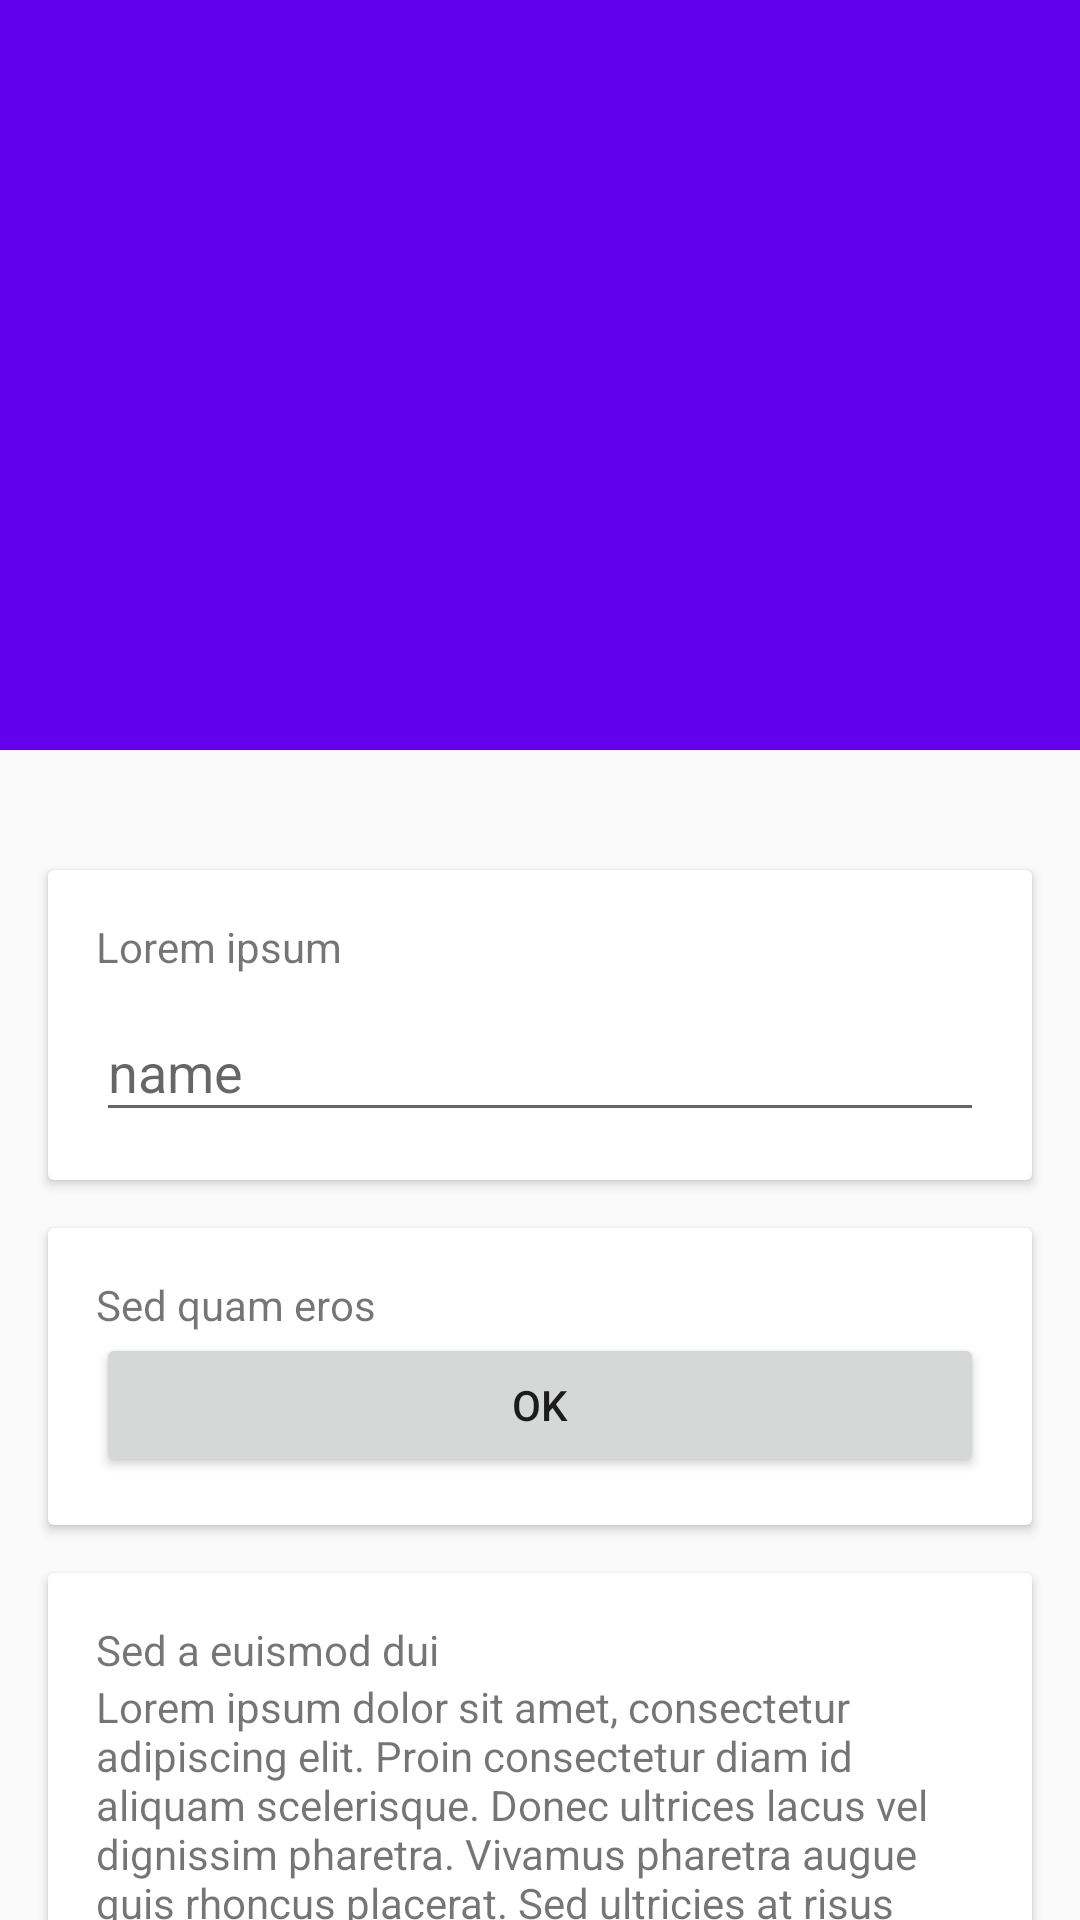

Here is an Android app screen rendered from its layout file. Give the layout XML and the strings, colors and styles it references.
<!-- AndroidManifest.xml: application theme AppTheme -->
<!-- res/layout/activity_second.xml -->
<?xml version="1.0" encoding="utf-8"?>
<android.support.design.widget.CoordinatorLayout xmlns:android="http://schemas.android.com/apk/res/android"
    xmlns:app="http://schemas.android.com/apk/res-auto"
    android:layout_width="match_parent"
    android:layout_height="match_parent">

    <android.support.design.widget.AppBarLayout
        android:layout_width="match_parent"
        android:layout_height="250dp"
        android:theme="@style/AppTheme.AppBarOverlay">

        <android.support.design.widget.CollapsingToolbarLayout
            android:id="@+id/collapsing_toolbar"
            android:layout_width="match_parent"
            android:layout_height="match_parent"
            app:contentScrim="?attr/colorPrimary"
            app:layout_scrollFlags="scroll|exitUntilCollapsed">

            <ImageView
                android:layout_width="match_parent"
                android:layout_height="match_parent"
                android:scaleType="centerCrop"
                android:src="@drawable/titleimg"
                app:layout_collapseMode="parallax" />

            <android.support.v7.widget.Toolbar
                android:id="@+id/toolbar"
                android:layout_width="match_parent"
                android:layout_height="?attr/actionBarSize"
                app:layout_collapseMode="pin" />
        </android.support.design.widget.CollapsingToolbarLayout>
    </android.support.design.widget.AppBarLayout>

    <android.support.v4.widget.NestedScrollView
        android:layout_width="match_parent"
        android:layout_height="match_parent"
        app:layout_behavior="@string/appbar_scrolling_view_behavior">

        <LinearLayout
            android:layout_width="match_parent"
            android:layout_height="match_parent"
            android:orientation="vertical"
            android:paddingTop="24dp">

            <android.support.v7.widget.CardView
                android:layout_width="match_parent"
                android:layout_height="wrap_content"
                android:layout_margin="16dp">

                <LinearLayout
                    android:layout_width="match_parent"
                    android:layout_height="wrap_content"
                    android:orientation="vertical"
                    android:padding="16dp">

                    <TextView
                        android:layout_width="match_parent"
                        android:layout_height="wrap_content"
                        android:text="Lorem ipsum" />

                    <android.support.design.widget.TextInputLayout
                        android:layout_width="match_parent"
                        android:layout_height="wrap_content">

                        <EditText
                            android:id="@+id/nameEt"
                            android:layout_width="match_parent"
                            android:layout_height="wrap_content"
                            android:hint="name" />

                    </android.support.design.widget.TextInputLayout>

                </LinearLayout>

            </android.support.v7.widget.CardView>

            <android.support.v7.widget.CardView
                android:layout_width="match_parent"
                android:layout_height="wrap_content"
                android:layout_marginBottom="16dp"
                android:layout_marginLeft="16dp"
                android:layout_marginRight="16dp">

                <LinearLayout
                    android:layout_width="match_parent"
                    android:layout_height="wrap_content"
                    android:orientation="vertical"
                    android:padding="16dp">

                    <TextView
                        android:layout_width="match_parent"
                        android:layout_height="wrap_content"
                        android:text="Sed quam eros" />

                    <Button
                        android:layout_width="match_parent"
                        android:layout_height="wrap_content"
                        android:id="@+id/button"
                        android:text="ok" />

                </LinearLayout>

            </android.support.v7.widget.CardView>

            <android.support.v7.widget.CardView
                android:layout_width="match_parent"
                android:layout_height="wrap_content"
                android:layout_marginBottom="16dp"
                android:layout_marginLeft="16dp"
                android:layout_marginRight="16dp">

                <LinearLayout
                    android:layout_width="match_parent"
                    android:layout_height="wrap_content"
                    android:orientation="vertical"
                    android:padding="16dp">

                    <TextView
                        android:layout_width="match_parent"
                        android:layout_height="wrap_content"
                        android:text="Sed a euismod dui" />

                    <TextView
                        android:layout_width="match_parent"
                        android:layout_height="wrap_content"
                        android:text="@string/second_activity_text" />

                </LinearLayout>

            </android.support.v7.widget.CardView>

            <android.support.v7.widget.CardView
                android:layout_width="match_parent"
                android:layout_height="wrap_content"
                android:layout_marginBottom="16dp"
                android:layout_marginLeft="16dp"
                android:layout_marginRight="16dp">

                <LinearLayout
                    android:layout_width="match_parent"
                    android:layout_height="wrap_content"
                    android:orientation="vertical"
                    android:padding="16dp">

                    <TextView
                        android:layout_width="match_parent"
                        android:layout_height="wrap_content"
                        android:text="Fusce nec lacinia mi" />

                    <TextView
                        android:layout_width="match_parent"
                        android:layout_height="wrap_content"
                        android:text="@string/second_activity_text" />

                </LinearLayout>

            </android.support.v7.widget.CardView>

            <android.support.v7.widget.CardView
                android:layout_width="match_parent"
                android:layout_height="wrap_content"
                android:layout_marginBottom="16dp"
                android:layout_marginLeft="16dp"
                android:layout_marginRight="16dp">

                <LinearLayout
                    android:layout_width="match_parent"
                    android:layout_height="wrap_content"
                    android:orientation="vertical"
                    android:padding="16dp">

                    <TextView
                        android:layout_width="match_parent"
                        android:layout_height="wrap_content"
                        android:text="Praesent hendrerit" />

                    <TextView
                        android:layout_width="match_parent"
                        android:layout_height="wrap_content"
                        android:text="@string/second_activity_text" />

                </LinearLayout>

            </android.support.v7.widget.CardView>


        </LinearLayout>

    </android.support.v4.widget.NestedScrollView>


</android.support.design.widget.CoordinatorLayout>
<!-- resources referenced by this layout -->
<resources>
  <string name="second_activity_text">Lorem ipsum dolor sit amet, consectetur adipiscing elit. Proin consectetur diam id aliquam scelerisque. Donec ultrices lacus vel dignissim pharetra. Vivamus pharetra augue quis rhoncus placerat. Sed ultricies at risus non cursus. Nam rutrum leo nec placerat consectetur. Vestibulum feugiat eleifend diam, nec interdum augue tincidunt sit amet. Praesent feugiat est auctor lacus consectetur, vitae pellentesque dolor laoreet.</string>
  <style name="AppTheme.AppBarOverlay" parent="ThemeOverlay.AppCompat.Dark.ActionBar" />
  <style name="AppTheme" parent="Theme.AppCompat.Light.NoActionBar">
          
          <item name="colorPrimary">@color/colorPrimary</item>
          <item name="colorPrimaryDark">@color/colorPrimaryDark</item>
          <item name="colorAccent">@color/colorAccent</item>
      </style>
  <!-- not gathered from this repository: default colours our renderer supplied (Android Studio template values) -->
  <color name="colorPrimary">#FF6200EE</color>
  <color name="colorPrimaryDark">#FF3700B3</color>
  <color name="colorAccent">#FF03DAC5</color>
</resources>
